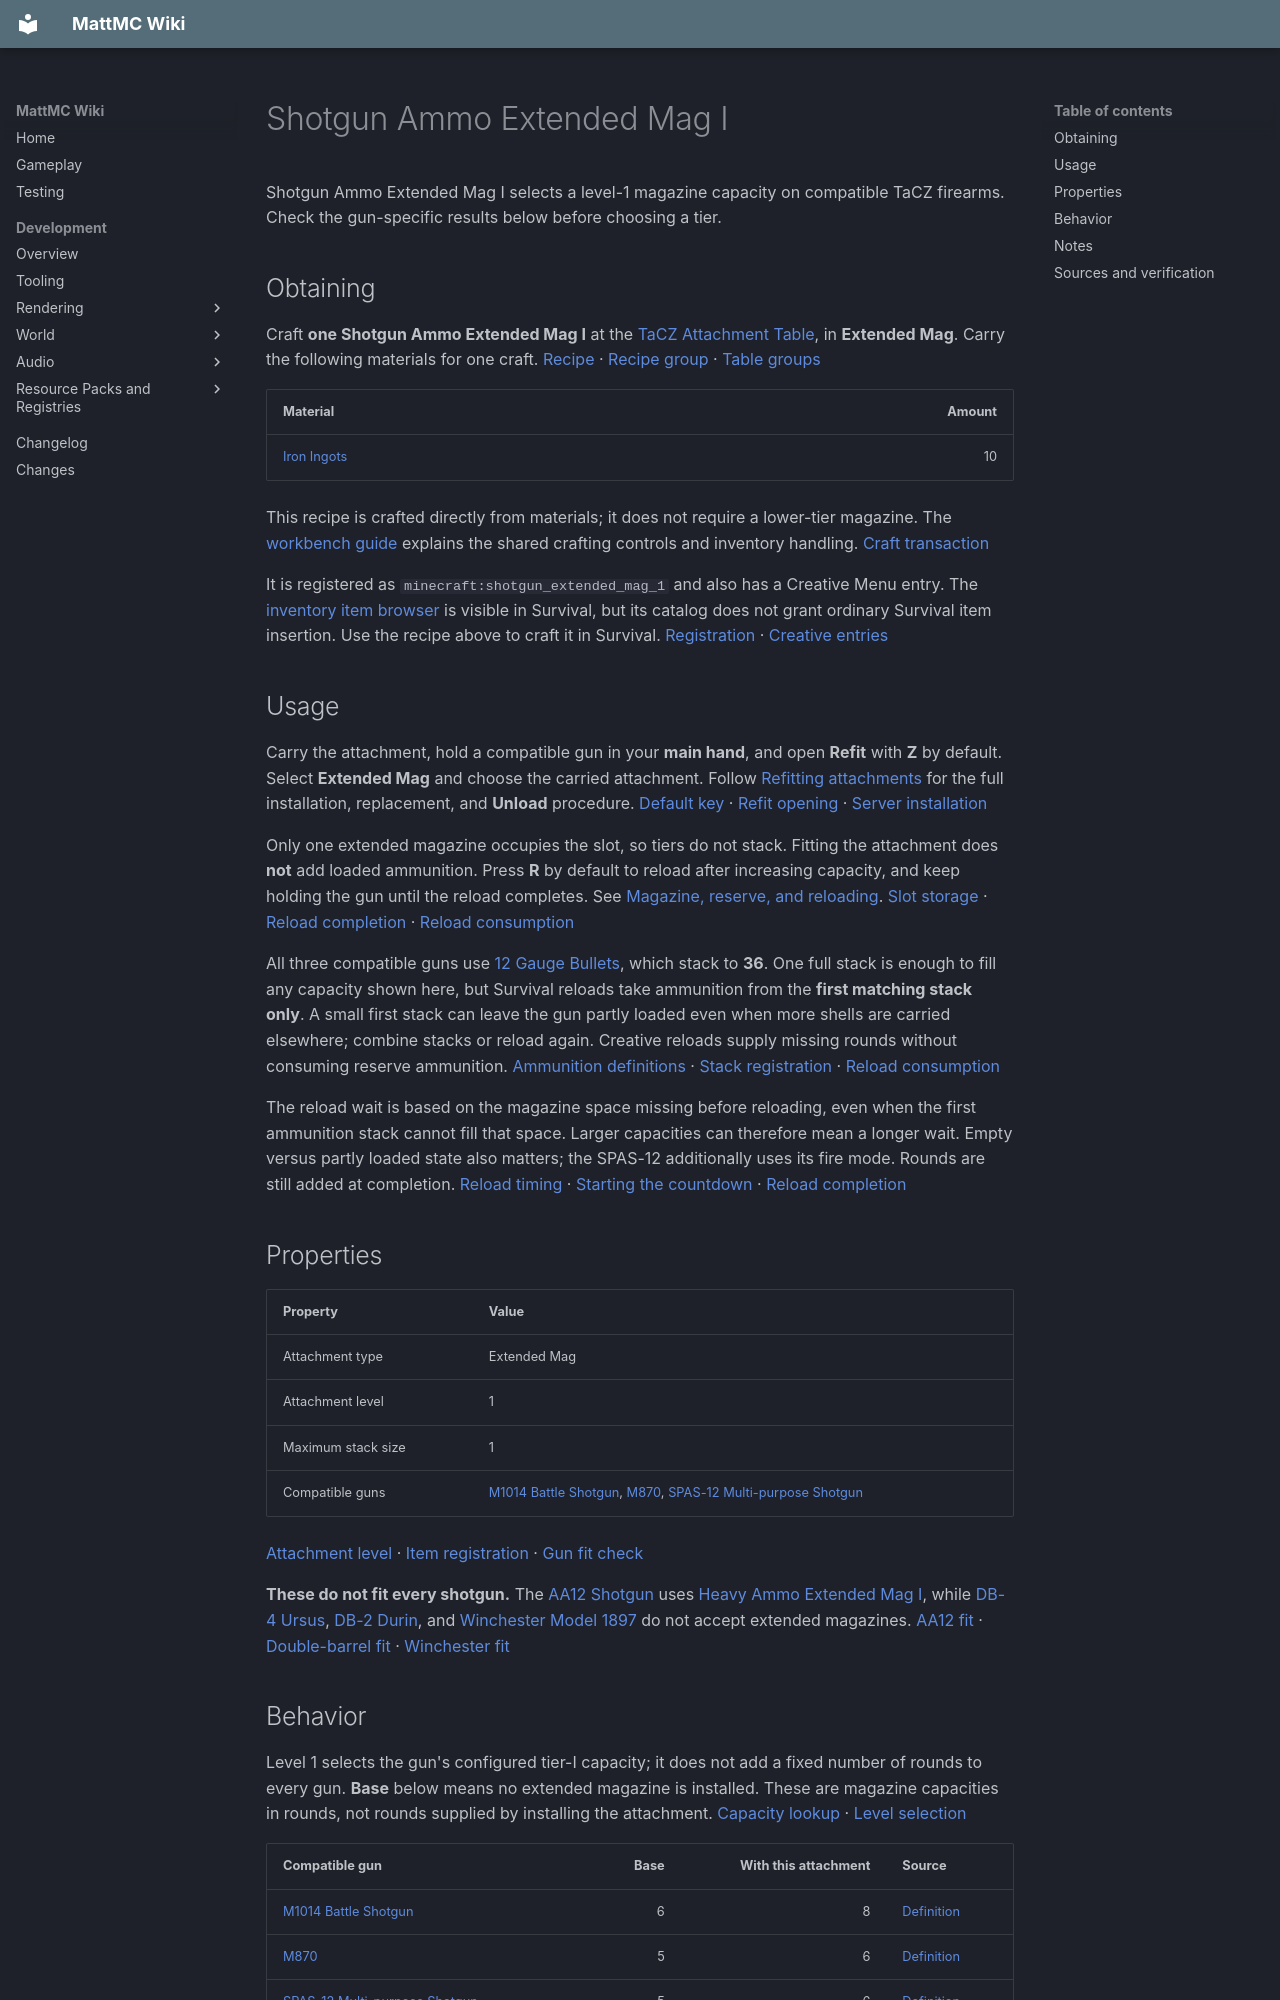

repository: HungLo2020/MattMC · page: gameplay/items/ShotgunAmmoExtendedMagI/index.html · generator: mkdocs

# Shotgun Ammo Extended Mag I

Shotgun Ammo Extended Mag I selects a level-1 magazine capacity on compatible TaCZ firearms. Check the gun-specific results below before choosing a tier.

## Obtaining

Craft **one Shotgun Ammo Extended Mag I** at the [TaCZ Attachment Table](../blocks/TaCZWorkbenches.md#attachment-table), in **Extended Mag**. Carry the following materials for one craft. [Recipe][recipe] · [Recipe group][index] · [Table groups][groups]

| Material | Amount |
| --- | ---: |
| [Iron Ingots](IronIngot.md) | 10 |

This recipe is crafted directly from materials; it does not require a lower-tier magazine. The [workbench guide](../blocks/TaCZWorkbenches.md#using-a-workbench) explains the shared crafting controls and inventory handling. [Craft transaction][craft]

It is registered as `minecraft:shotgun_extended_mag_1` and also has a Creative Menu entry. The [inventory item browser](../mechanics/InventoryBrowser.md#mode-and-permission-limits) is visible in Survival, but its catalog does not grant ordinary Survival item insertion. Use the recipe above to craft it in Survival. [Registration][registration] · [Creative entries][creative]

## Usage

Carry the attachment, hold a compatible gun in your **main hand**, and open **Refit** with **Z** by default. Select **Extended Mag** and choose the carried attachment. Follow [Refitting attachments](../mechanics/TaCZFirearms.md#refitting-attachments) for the full installation, replacement, and **Unload** procedure. [Default key][keys] · [Refit opening][refit-input] · [Server installation][refit-server]

Only one extended magazine occupies the slot, so tiers do not stack. Fitting the attachment does **not** add loaded ammunition. Press **R** by default to reload after increasing capacity, and keep holding the gun until the reload completes. See [Magazine, reserve, and reloading](../mechanics/TaCZFirearms.md#magazine-reserve-and-reloading). [Slot storage][slot-storage] · [Reload completion][reload-gate] · [Reload consumption][reload]

All three compatible guns use [12 Gauge Bullets](12GaugeBullet.md), which stack to **36**. One full stack is enough to fill any capacity shown here, but Survival reloads take ammunition from the **first matching stack only**. A small first stack can leave the gun partly loaded even when more shells are carried elsewhere; combine stacks or reload again. Creative reloads supply missing rounds without consuming reserve ammunition. [Ammunition definitions][ammo-stacks] · [Stack registration][ammo-registration] · [Reload consumption][reload]

The reload wait is based on the magazine space missing before reloading, even when the first ammunition stack cannot fill that space. Larger capacities can therefore mean a longer wait. Empty versus partly loaded state also matters; the SPAS-12 additionally uses its fire mode. Rounds are still added at completion. [Reload timing][reload-timing] · [Starting the countdown][reload-countdown] · [Reload completion][reload-gate]

## Properties

| Property | Value |
| --- | --- |
| Attachment type | Extended Mag |
| Attachment level | 1 |
| Maximum stack size | 1 |
| Compatible guns | [M1014 Battle Shotgun](M1014BattleShotgun.md), [M870](M870.md), [SPAS-12 Multi-purpose Shotgun](SPAS12MultipurposeShotgun.md) |

[Attachment level][tier] · [Item registration][registration] · [Gun fit check][fit]

**These do not fit every shotgun.** The [AA12 Shotgun](AA12Shotgun.md) uses [Heavy Ammo Extended Mag I](HeavyAmmoExtendedMagI.md), while [DB-4 Ursus](DB4Ursus.md), [DB-2 Durin](DB2Durin.md), and [Winchester Model 1897](WinchesterModel1897.md) do not accept extended magazines. [AA12 fit][gun-aa12] · [Double-barrel fit][double-barrels] · [Winchester fit][gun-m1897]

## Behavior

Level 1 selects the gun's configured tier-I capacity; it does not add a fixed number of rounds to every gun. **Base** below means no extended magazine is installed. These are magazine capacities in rounds, not rounds supplied by installing the attachment. [Capacity lookup][magazine] · [Level selection][level-selection]

| Compatible gun | Base | With this attachment | Source |
| --- | ---: | ---: | --- |
| [M1014 Battle Shotgun](M1014BattleShotgun.md) | 6 | 8 | [Definition][gun-m1014] |
| [M870](M870.md) | 5 | 6 | [Definition][gun-m870] |
| [SPAS-12 Multi-purpose Shotgun](SPAS12MultipurposeShotgun.md) | 5 | 6 | [Definition][gun-spas_12] |

Compare the shotgun magazine tiers: **I**, [II](ShotgunAmmoExtendedMagII.md), [III](ShotgunAmmoExtendedMagIII.md).

**Reducing capacity can lose loaded ammunition.** Before replacing or removing a magazine, use up rounds above the capacity you will switch to. Refitting leaves the stored loaded count unchanged. The next shot subtracts one round and then caps the remainder at the new capacity, discarding any excess without returning it to your inventory. Reload cannot start while the loaded count is already at or above capacity. [Attachment changes][refit-storage] · [Ammo limit][magazine] · [Shot consumption][shot] · [Reload check][reload-gate]

## Notes

- This item is part of the integrated TaCZ firearms system.
- Compatibility requires both the Extended Mag category and this exact attachment in the gun's accepted list; the Shotgun name or ammunition caliber alone is not enough. [Gun fit check][fit]
- Imported weight and aiming fields are not treated here as verified gameplay penalties. The active attachment profile path reads recoil modifiers, which this magazine's profile does not provide. [Attachment profile][profile] · [Profile consumer][profile-loader]
- The loose attachment's English tooltip displays **Capacity: 21 rounds** for this tier. That fixed label does not determine a gun's capacity; use the table above or the fitted gun's ammunition tooltip. [Attachment tooltip][attachment-tooltip] · [English labels][tooltip-labels] · [Gun tooltip][gun-tooltip]
